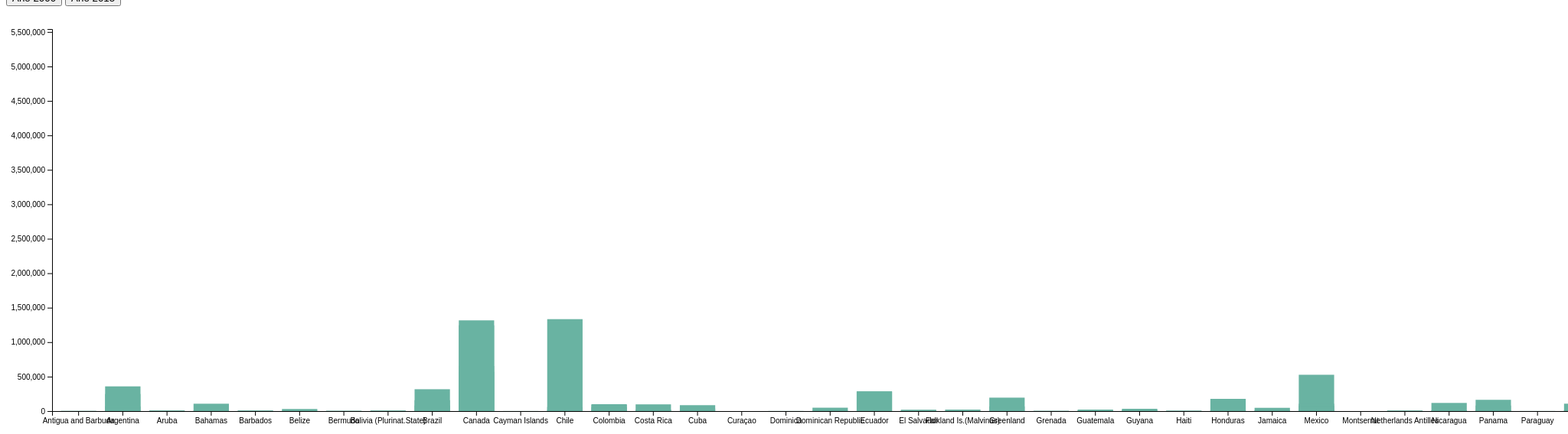
D3 v4 page, settled after 480 driven frames (8 s of simulated time); the page loaded 1 data file(s).



        // set the dimensions and margins of the graph
        var margin = {top: 30, right: 30, bottom: 70, left: 60},
            width = 2700 - margin.left - margin.right,
            height = 600 - margin.top - margin.bottom;
        
        // append the svg object to the body of the page
        var svg = d3.select("#my_dataviz")
          .append("svg")
            .attr("width", width + margin.left + margin.right)
            .attr("height", height + margin.top + margin.bottom)
          .append("g")
            .attr("transform",
                  "translate(" + margin.left + "," + margin.top + ")");
        
        // Initialize the X axis
        var x = d3.scaleBand()
          .range([ 0, width ])
          .padding(0.2);
        var xAxis = svg.append("g")
          .attr("transform", "translate(0," + height + ")")
          
         
        
        // Initialize the Y axis
        var y = d3.scaleLinear()
          .range([ height, 0]);
        var yAxis = svg.append("g")
          .attr("class", "myYaxis")
        
        
        // A function that create / update the plot for a given variable:
        function update(selectedVar) {
        
          // Parse the Data
          d3.csv("Americas_Value.csv", function(data) {
        
            // X axis
            x.domain(data.map(function(d) { return d.Land_Area; }))
            xAxis.transition().duration(1000).call(d3.axisBottom(x))
        
            // Add Y axis
            y.domain([0, d3.max(data, function(d) { return +d[selectedVar] }) ]);
            yAxis.transition().duration(1000).call(d3.axisLeft(y));
        
            // variable u: map data to existing bars
            var u = svg.selectAll("rect")
              .data(data)
        
            // update bars
            u
              .enter()
              .append("rect")
              .merge(u)
              .transition()
              .duration(1000)
                .attr("x", function(d) { return x(d.Land_Area); })
                .attr("y", function(d) { return y(d[selectedVar]); })
                .attr("width", x.bandwidth())
                .attr("height", function(d) { return height - y(d[selectedVar]); })
                .attr("fill", "#69b3a2")
          })
        
        }
        
        // Initialize plot
        update('a2000')
        
        

### data: Americas_Value.csv
Land_Area, Trade flow, Commodity, a2000, S_2000, 2001, S_2001, 2002, S_2002, 2003, S_2003, 2004, S_2004, 2005, S_2005, 2006, S_2006, 2007, S_2007, 2008, S_2008, 2009, S_2009, 2010
Antigua and Barbuda, Export, Crustaceans, 150, , 74, F, 117, F, 74, F, 57, F, 36, , 52, F, 33, , 21, F, 43, , 30
Antigua and Barbuda, Export, Fish, 40, , 106, F, 136, F, 168, F, 113, F, 292, , 158, F, 226, , 199, F, 302, , 370
Antigua and Barbuda, Import, Crustaceans, 603, , 112, F, 391, F, 2523, F, 799, F, 720, , 780, , 764, , 710, F, 778, , 724
Antigua and Barbuda, Import, Fish, 3217, , 1500, F, 2204, F, 2842, F, 3342, F, 3899, , 5418, , 6804, , 5877, F, 4762, , 5005
Argentina, Export, Crustaceans, 247849, , 376041, , 251544, , 388461, , 218293, , 88464, , 374959, , 291152, , 384248, , 323482, , 472443
Argentina, Export, Fish, 358548, , 329740, , 342766, , 374117, , 467718, , 486903, , 592668, , 619742, , 675952, , 662185, , 657656
Argentina, Import, Crustaceans, 7715, , 3792, , 327, , 455, , 460, , 2346, , 2947, , 2837, , 3190, , 3245, , 5353
Argentina, Import, Fish, 67030, , 61091, , 12402, , 24986, , 41626, , 53182, , 67535, , 89645, , 87219, , 86085, , 107839
Aruba, Export, Crustaceans, 0, -, 0, -, 0, -, 0, -, 0, -, 1, , 0, -, 0, -, 0, -, 1, , 4
Aruba, Export, Fish, 241, , 358, , 777, , 435, , 1017, , 250, , 70, , 82, , 23, , 15, , 13
Aruba, Import, Crustaceans, 475, , 266, , 266, , 235, , 489, , 513, , 442, , 462, , 509, , 4533, , 4707
Aruba, Import, Fish, 9451, , 9083, , 9711, , 10948, , 11721, , 11142, , 12064, , 13262, , 13898, , 9137, , 9839
Bahamas, Export, Crustaceans, 106808, , 69399, , 89810, , 107198, , 86616, , 75040, , 91025, , 81371, , 78865, , 60978, , 70503
Bahamas, Export, Fish, 356, , 421, , 628, , 728, , 175, , 156, , 289, , 537, , 396, , 975, , 1001
Bahamas, Import, Crustaceans, 3566, , 3852, , 4190, , 3327, , 3040, , 3557, , 3874, , 4083, , 4950, , 4488, , 4967
Bahamas, Import, Fish, 10420, , 9305, , 9554, , 9281, , 10877, , 12398, , 13412, , 13079, , 15817, , 15204, , 14035
Barbados, Export, Crustaceans, 6, , 2, , 4, , 16, , 26, , 34, , 36, , 30, , 18, , 17, , 6
Barbados, Export, Fish, 1239, , 1321, , 892, , 844, , 791, , 1311, , 652, , 869, , 711, , 322, , 586
Barbados, Import, Crustaceans, 1625, , 1758, , 1772, , 1531, , 979, , 1557, , 1829, , 2054, , 2318, , 1615, , 1561
Barbados, Import, Fish, 8823, , 10094, , 11135, , 11599, , 10250, , 14991, , 16254, , 16201, , 17227, , 15854, , 15844
Belize, Export, Crustaceans, 30196, , 8242, , 7700, , 53199, F, 50291, , 38483, , 38224, , 17521, , 18265, , 20976, , 22709
Belize, Export, Fish, 112, , 1078, , 85, , 59, , 711, , 699, , 665, , 627, , 2359, , 1353, , 3873
Belize, Import, Crustaceans, 1443, , 5, , 19, , 19, , 17, , 47, , 7, , 7, , 10, , 2, , 380
Belize, Import, Fish, 376, , 272, , 408, , 424, , 388, , 439, , 487, , 427, , 694, , 465, , 497
Bermuda, Export, Crustaceans, 254, F, 0, -, 0, -, 0, -, 0, -, 94, F, 0, -, 0, -, 0, -, 0, -, 0
Bermuda, Export, Fish, 18, , 46, , 46, , 0, -, 0, -, 0, -, 44, F, 15, F, 280, F, 356, F, 61
Bermuda, Import, Crustaceans, 2431, F, 2545, F, 2761, F, 2900, F, 2300, F, 3667, F, 3816, F, 3305, F, 2896, F, 2268, F, 2230
Bermuda, Import, Fish, 3901, F, 4865, F, 4497, F, 4329, F, 4982, F, 7893, F, 8888, F, 8915, F, 7762, F, 7059, F, 5707
Bolivia (Plurinat.State), Export, Fish, 24, , 35, , 3, , 22, F, 0, -, 1, , 0, -, 14, , 49, , 18, , 0
Bolivia (Plurinat.State), Import, Crustaceans, 188, , 114, , 92, , 63, , 80, , 72, , 41, , 33, , 29, , 33, , 49
Bolivia (Plurinat.State), Import, Fish, 8842, , 5271, , 5302, , 3440, , 2504, , 3195, , 4736, , 5235, , 9875, , 10169, , 9824
Brazil, Export, Crustaceans, 157288, , 189528, , 248370, , 313951, , 304876, , 273073, , 242097, , 168060, , 144169, , 82571, , 102828
Brazil, Export, Fish, 81544, , 93576, , 93135, , 103585, , 115759, , 126952, , 122781, , 138509, , 118342, , 107153, , 113437
Brazil, Import, Crustaceans, 1362, , 1077, , 569, , 148, , 332, , 407, , 331, , 621, , 462, , 773, , 793
Brazil, Import, Fish, 317030, , 257406, , 211225, , 201459, , 266141, , 296319, , 461269, , 556155, , 677237, , 705095, , 1028376
Canada, Export, Crustaceans, 1316187, , 1306512, , 1520599, , 1709836, , 1797845, , 1762043, , 1766123, , 1894487, , 1836435, , 1553216, , 1872380
Canada, Export, Fish, 1244067, , 1251891, , 1272123, , 1311330, , 1381107, , 1530628, , 1570640, , 1486789, , 1544957, , 1388725, , 1620304
Canada, Import, Crustaceans, 568194, , 547567, , 499958, , 483252, , 527152, , 570942, , 626256, , 656978, , 602699, , 604418, , 720632
Canada, Import, Fish, 654213, , 647117, , 672780, , 751128, , 801378, , 855536, , 922784, , 1061693, , 1127306, , 1122862, , 1188181
Cayman Islands, Export, Fish, 180, F, 94, F, 108, F, 50, F, 200, F, 130, F, 346, F, 76, F, 130, F, 426, F, 172
Cayman Islands, Import, Crustaceans, 545, F, 753, F, 995, F, 958, F, 702, F, 389, F, 1113, F, 934, F, 951, F, 994, F, 871
Cayman Islands, Import, Fish, 391, F, 722, F, 872, F, 892, F, 920, F, 452, F, 1855, F, 2717, F, 1763, F, 2240, F, 2539
Chile, Export, Crustaceans, 59186, , 48357, , 37786, , 34621, , 38199, , 45479, , 45785, , 43182, , 49942, , 43144, , 61733
Chile, Export, Fish, 1333735, , 1412501, , 1320666, , 1560806, , 1866012, , 2201711, , 2692743, , 2769494, , 2883495, , 2604159, , 2453268
Chile, Import, Crustaceans, 4232, , 3285, , 2762, , 2733, , 3254, , 4907, , 6384, , 9126, , 12615, , 12123, , 20200
Chile, Import, Fish, 18458, , 17753, , 19033, , 21593, , 31758, , 38105, , 45460, , 53195, , 75123, , 55749, , 89941
Colombia, Export, Crustaceans, 100004, , 95232, , 84765, , 78944, , 66387, , 84892, , 82245, , 69374, , 85035, , 68906, , 57993
Colombia, Export, Fish, 89790, , 79155, , 80802, , 80661, , 92645, , 95264, , 82649, , 118730, , 154294, , 137110, , 120073
Colombia, Import, Crustaceans, 471, , 1076, , 600, , 756, , 1264, , 1901, , 3425, , 5017, , 5842, , 5947, , 10480
Colombia, Import, Fish, 55037, , 55288, , 64447, , 69063, , 82921, , 109800, , 120362, , 150445, , 209729, , 194921, , 217630
Costa Rica, Export, Crustaceans, 20123, , 18495, , 19378, , 10942, , 13036, , 13456, , 11167, , 7211, , 5965, , 4959, , 3691
… [head cut at 6 KiB]